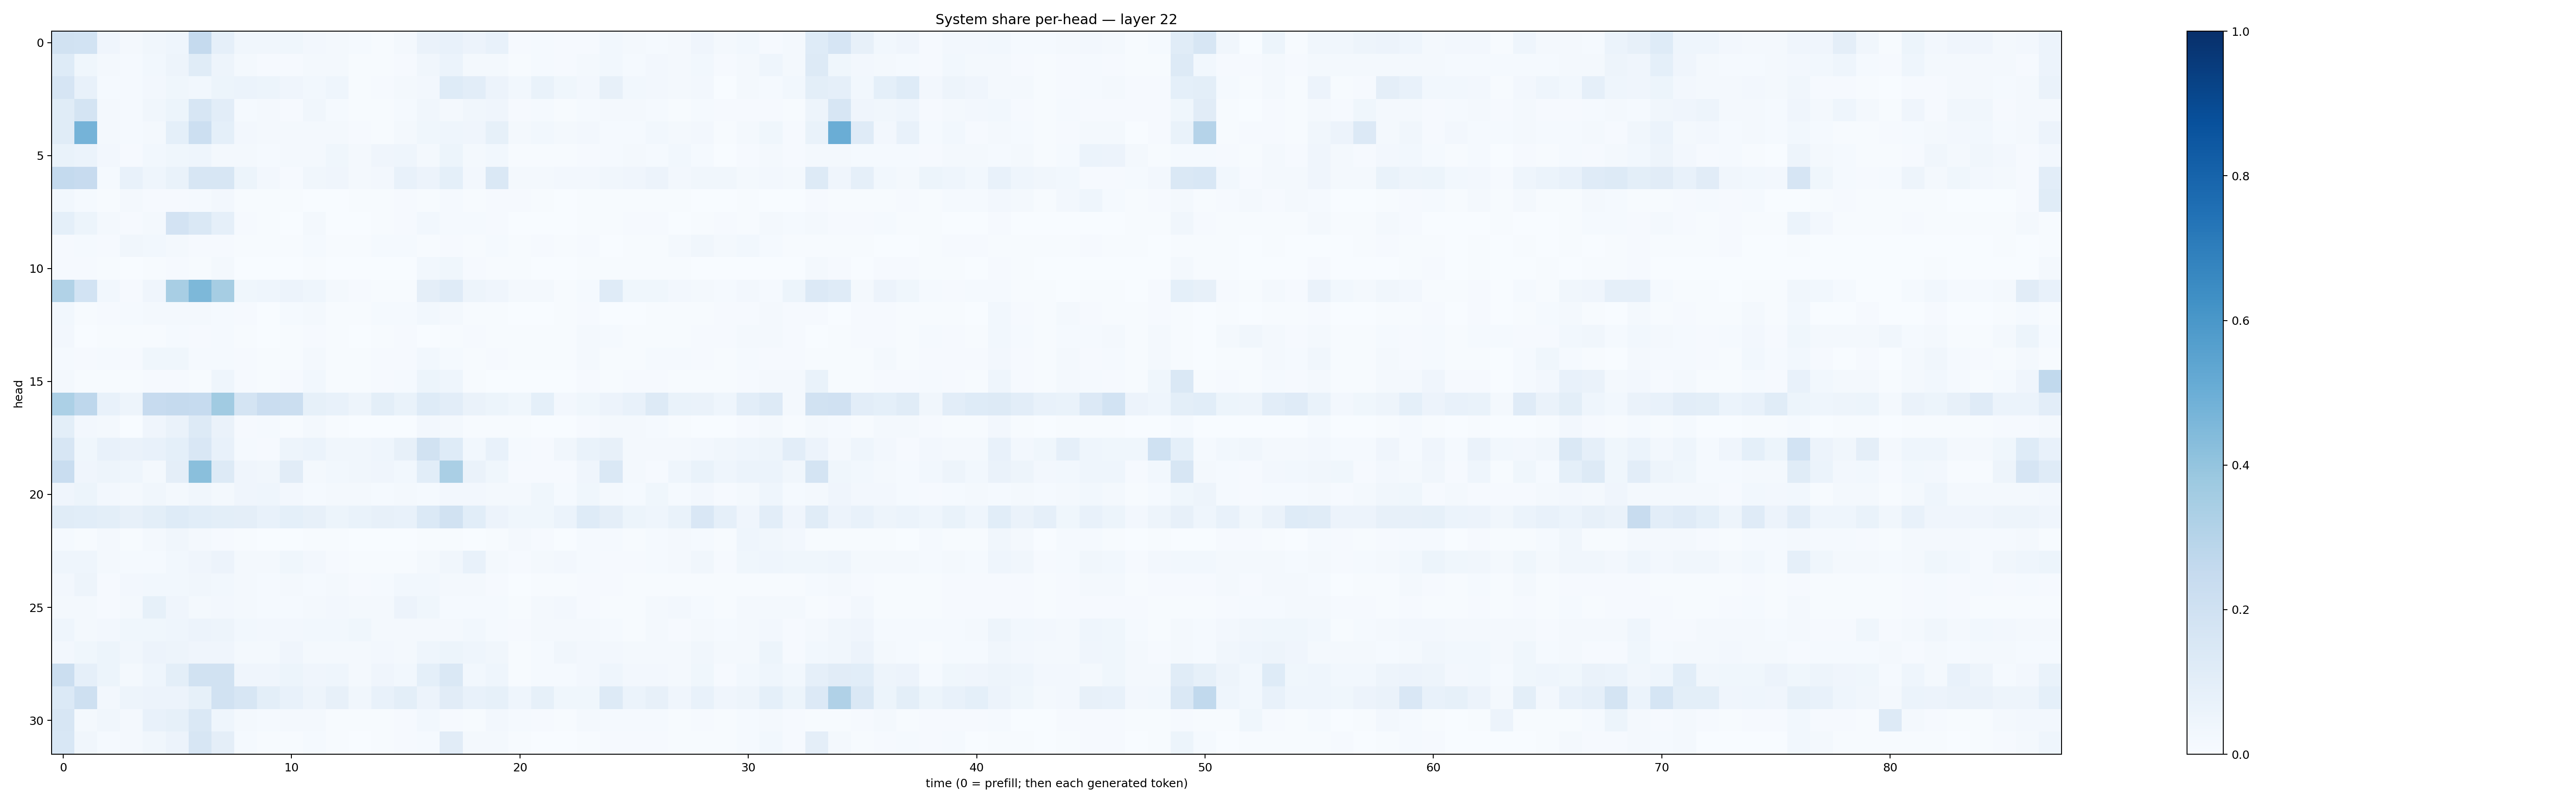

The table this chart was drawn from, first rows:
0.1908859, 0.18400536, 0.042430878, 0.018253788, 0.033947546, 0.043997504, 0.2529156, 0.08657507, 0.032115247, 0.032983065, 0.036212347, 0.026351184, 0.023407826, 0.013924239, 0.0058788965, 0.016483612, 0.06478751, 0.07570802, 0.054717984, 0.07258415, 0.009120228, 0.012214905, 0.008726896, 0.009868775
0.1223, 0.03623, 0.02157, 0.01507, 0.02914, 0.04869, 0.115, 0.04765, 0.02082, 0.01136, 0.009781, 0.01705, 0.01748, 0.004205, 0.005209, 0.009953, 0.03377, 0.0616, 0.0179, 0.02274, 0.006271, 0.01237, 0.008803, 0.0171
0.1642, 0.0776, 0.01456, 0.01535, 0.02475, 0.03845, 0.02823, 0.05111, 0.06189, 0.05453, 0.04182, 0.02923, 0.04654, 0.006602, 0.009726, 0.01755, 0.02462, 0.1247, 0.1043, 0.05551, 0.03011, 0.06823, 0.03657, 0.02727
0.1168, 0.1776, 0.01907, 0.01179, 0.03274, 0.05366, 0.1597, 0.103, 0.01386, 0.02093, 0.008376, 0.03358, 0.01235, 0.006434, 0.007793, 0.01316, 0.03515, 0.01665, 0.03504, 0.04132, 0.009317, 0.01342, 0.00654, 0.01401
0.1158, 0.4734, 0.01953, 0.01354, 0.02294, 0.09145, 0.2175, 0.09344, 0.02591, 0.0203, 0.02183, 0.01646, 0.0229, 0.008288, 0.004946, 0.01734, 0.03757, 0.04442, 0.04118, 0.08499, 0.02315, 0.0284, 0.02192, 0.02355
0.06668, 0.06166, 0.02719, 0.009429, 0.02769, 0.03526, 0.04665, 0.02216, 0.01941, 0.01311, 0.02054, 0.02163, 0.03794, 0.01789, 0.04014, 0.04674, 0.02176, 0.0509, 0.01618, 0.02874, 0.006407, 0.007435, 0.005217, 0.01132
0.2563, 0.2442, 0.01192, 0.07212, 0.04382, 0.06872, 0.1617, 0.1609, 0.05334, 0.02472, 0.01149, 0.03452, 0.04085, 0.02201, 0.0244, 0.07768, 0.05713, 0.09285, 0.02498, 0.1482, 0.01767, 0.0185, 0.02397, 0.02369
0.02931, 0.01229, 0.004135, 0.01605, 0.00964, 0.009241, 0.01543, 0.02445, 0.00642, 0.004932, 0.00508, 0.00332, 0.003577, 0.005844, 0.007014, 0.01161, 0.00437, 0.01523, 0.005602, 0.01128, 0.009211, 0.007444, 0.003507, 0.005297
0.09173, 0.05207, 0.0199, 0.0112, 0.01849, 0.1822, 0.1468, 0.08616, 0.008132, 0.004696, 0.002452, 0.01674, 0.003053, 0.002418, 0.003967, 0.009703, 0.02824, 0.01549, 0.01277, 0.01077, 0.002339, 0.001113, 0.002588, 0.004664
0.008714, 0.01442, 0.01076, 0.03431, 0.02864, 0.01842, 0.009687, 0.01123, 0.005229, 0.005589, 0.005955, 0.01282, 0.003979, 0.00442, 0.01255, 0.01535, 0.006487, 0.009885, 0.005648, 0.01249, 0.007217, 0.008086, 0.006283, 0.008066
0.01084, 0.00839, 0.005248, 0.002482, 0.00418, 0.01101, 0.005831, 0.02126, 0.002929, 0.002146, 0.002572, 0.007277, 0.002581, 0.00124, 0.001685, 0.002374, 0.02838, 0.03558, 0.008348, 0.006408, 0.004821, 0.002367, 0.001838, 0.006107
0.3137, 0.1854, 0.03016, 0.01106, 0.0394, 0.3422, 0.4548, 0.3514, 0.03614, 0.04537, 0.0572, 0.04598, 0.02104, 0.0101, 0.006226, 0.006466, 0.09621, 0.1184, 0.0493, 0.04058, 0.01618, 0.02011, 0.005536, 0.01551
0.02777, 0.004754, 0.01052, 0.01355, 0.01648, 0.02116, 0.01746, 0.01433, 0.00828, 0.003493, 0.01277, 0.02292, 0.005992, 0.007444, 0.01356, 0.01429, 0.0302, 0.02161, 0.006262, 0.006246, 0.003684, 0.003233, 0.006642, 0.009549
0.0265, 0.003281, 0.006988, 0.005768, 0.00739, 0.01225, 0.01026, 0.01541, 0.006015, 0.003803, 0.00642, 0.008169, 0.004444, 0.003232, 0.005439, 0.009046, 0.002, 0.003924, 0.008783, 0.006609, 0.004432, 0.006216, 0.005278, 0.01592
0.0141, 0.008953, 0.01419, 0.009576, 0.03669, 0.03647, 0.01413, 0.01421, 0.008441, 0.005998, 0.005951, 0.01852, 0.006448, 0.005692, 0.009021, 0.008346, 0.02962, 0.01347, 0.006798, 0.009685, 0.005415, 0.005391, 0.005059, 0.01738
0.01607, 0.004366, 0.006535, 0.00697, 0.008356, 0.009935, 0.007075, 0.04469, 0.01142, 0.005812, 0.00808, 0.0295, 0.005267, 0.004642, 0.009196, 0.01513, 0.05269, 0.04378, 0.006065, 0.003467, 0.002853, 0.002297, 0.003831, 0.009021
0.3288, 0.2764, 0.07399, 0.05048, 0.2429, 0.2514, 0.2468, 0.3658, 0.1727, 0.2289, 0.222, 0.08208, 0.07405, 0.04977, 0.09833, 0.06827, 0.1211, 0.104, 0.06356, 0.05409, 0.03634, 0.09261, 0.026, 0.03605
0.09991, 0.02682, 0.0158, 0.002063, 0.03909, 0.06393, 0.1267, 0.06378, 0.008544, 0.01238, 0.007327, 0.02266, 0.004758, 0.001044, 0.001913, 0.002233, 0.02536, 0.02138, 0.004903, 0.007701, 0.005342, 0.002273, 0.002089, 0.01034
0.1592, 0.03572, 0.07523, 0.06446, 0.07605, 0.09111, 0.1518, 0.07535, 0.0143, 0.009482, 0.04788, 0.06249, 0.03409, 0.03262, 0.04373, 0.08077, 0.1935, 0.1242, 0.03091, 0.07422, 0.01557, 0.0095, 0.03222, 0.06985
0.2335, 0.04249, 0.04955, 0.04431, 0.01814, 0.09478, 0.4231, 0.1251, 0.0403, 0.03241, 0.1112, 0.02343, 0.02763, 0.03447, 0.04281, 0.03037, 0.1064, 0.3389, 0.06453, 0.03624, 0.01109, 0.01052, 0.009054, 0.04252
0.04179, 0.05121, 0.02668, 0.01865, 0.03288, 0.01624, 0.03132, 0.02064, 0.04093, 0.04632, 0.02597, 0.01361, 0.01705, 0.01569, 0.01214, 0.01703, 0.01491, 0.02539, 0.02615, 0.01874, 0.01866, 0.03853, 0.01173, 0.03749
0.1151, 0.107, 0.1012, 0.08012, 0.09923, 0.122, 0.1085, 0.09882, 0.09618, 0.07348, 0.09043, 0.08101, 0.05353, 0.06715, 0.08155, 0.0747, 0.1387, 0.1939, 0.1072, 0.05853, 0.03737, 0.03826, 0.05936, 0.1218
0.01281, 0.007356, 0.0163, 0.00411, 0.0164, 0.03263, 0.02231, 0.01097, 0.005463, 0.002269, 0.002389, 0.00685, 0.006479, 0.00149, 0.002, 0.003806, 0.006748, 0.003994, 0.003447, 0.006347, 0.01571, 0.0113, 0.003382, 0.0129
0.04413, 0.04363, 0.02299, 0.01179, 0.01522, 0.02826, 0.04221, 0.056, 0.02019, 0.01753, 0.03682, 0.02392, 0.009588, 0.007268, 0.006118, 0.006686, 0.01814, 0.03297, 0.07336, 0.01632, 0.00828, 0.02036, 0.02346, 0.01417
0.02599, 0.04715, 0.009677, 0.02516, 0.02782, 0.02931, 0.03318, 0.02968, 0.01611, 0.01402, 0.0182, 0.01236, 0.01694, 0.01089, 0.01476, 0.02755, 0.02773, 0.02141, 0.01923, 0.01049, 0.003022, 0.006449, 0.005863, 0.009487
0.02237, 0.02123, 0.008937, 0.01806, 0.08538, 0.04106, 0.02077, 0.02692, 0.01692, 0.01412, 0.0135, 0.01655, 0.02596, 0.01633, 0.02161, 0.05537, 0.03588, 0.01279, 0.01277, 0.01394, 0.007561, 0.01712, 0.02628, 0.01096
0.04434, 0.02281, 0.02443, 0.03841, 0.03837, 0.0447, 0.05525, 0.04698, 0.02822, 0.02551, 0.02469, 0.03011, 0.02814, 0.03598, 0.02135, 0.02303, 0.02183, 0.02203, 0.02896, 0.01391, 0.01153, 0.01809, 0.02182, 0.01666
0.0271, 0.03539, 0.05138, 0.03223, 0.05634, 0.05048, 0.04278, 0.04097, 0.02019, 0.02012, 0.04202, 0.0163, 0.01725, 0.02093, 0.02394, 0.02176, 0.04402, 0.05368, 0.04501, 0.03302, 0.007713, 0.01506, 0.03199, 0.02723
0.2214, 0.08883, 0.05429, 0.01691, 0.04309, 0.1002, 0.1919, 0.1897, 0.04252, 0.0406, 0.05165, 0.03977, 0.04578, 0.02139, 0.03922, 0.02905, 0.09008, 0.1421, 0.02968, 0.04429, 0.004837, 0.01252, 0.01173, 0.0237
0.1368, 0.207, 0.02415, 0.04804, 0.05663, 0.05669, 0.08557, 0.1906, 0.1588, 0.09919, 0.07318, 0.05005, 0.07886, 0.03333, 0.07237, 0.0978, 0.05679, 0.1114, 0.07442, 0.08261, 0.04601, 0.08292, 0.03884, 0.03693
0.1596, 0.02107, 0.03127, 0.01673, 0.07538, 0.0823, 0.1436, 0.04389, 0.01665, 0.01512, 0.01715, 0.02264, 0.0043, 0.00454, 0.005638, 0.007874, 0.02999, 0.01102, 0.006399, 0.02626, 0.01254, 0.008224, 0.006081, 0.02163
0.1553, 0.03486, 0.01238, 0.01629, 0.03226, 0.05747, 0.1593, 0.09646, 0.0122, 0.003915, 0.007619, 0.01174, 0.004547, 0.00293, 0.006077, 0.008742, 0.01516, 0.1125, 0.01954, 0.01919, 0.00635, 0.002905, 0.00165, 0.005163
